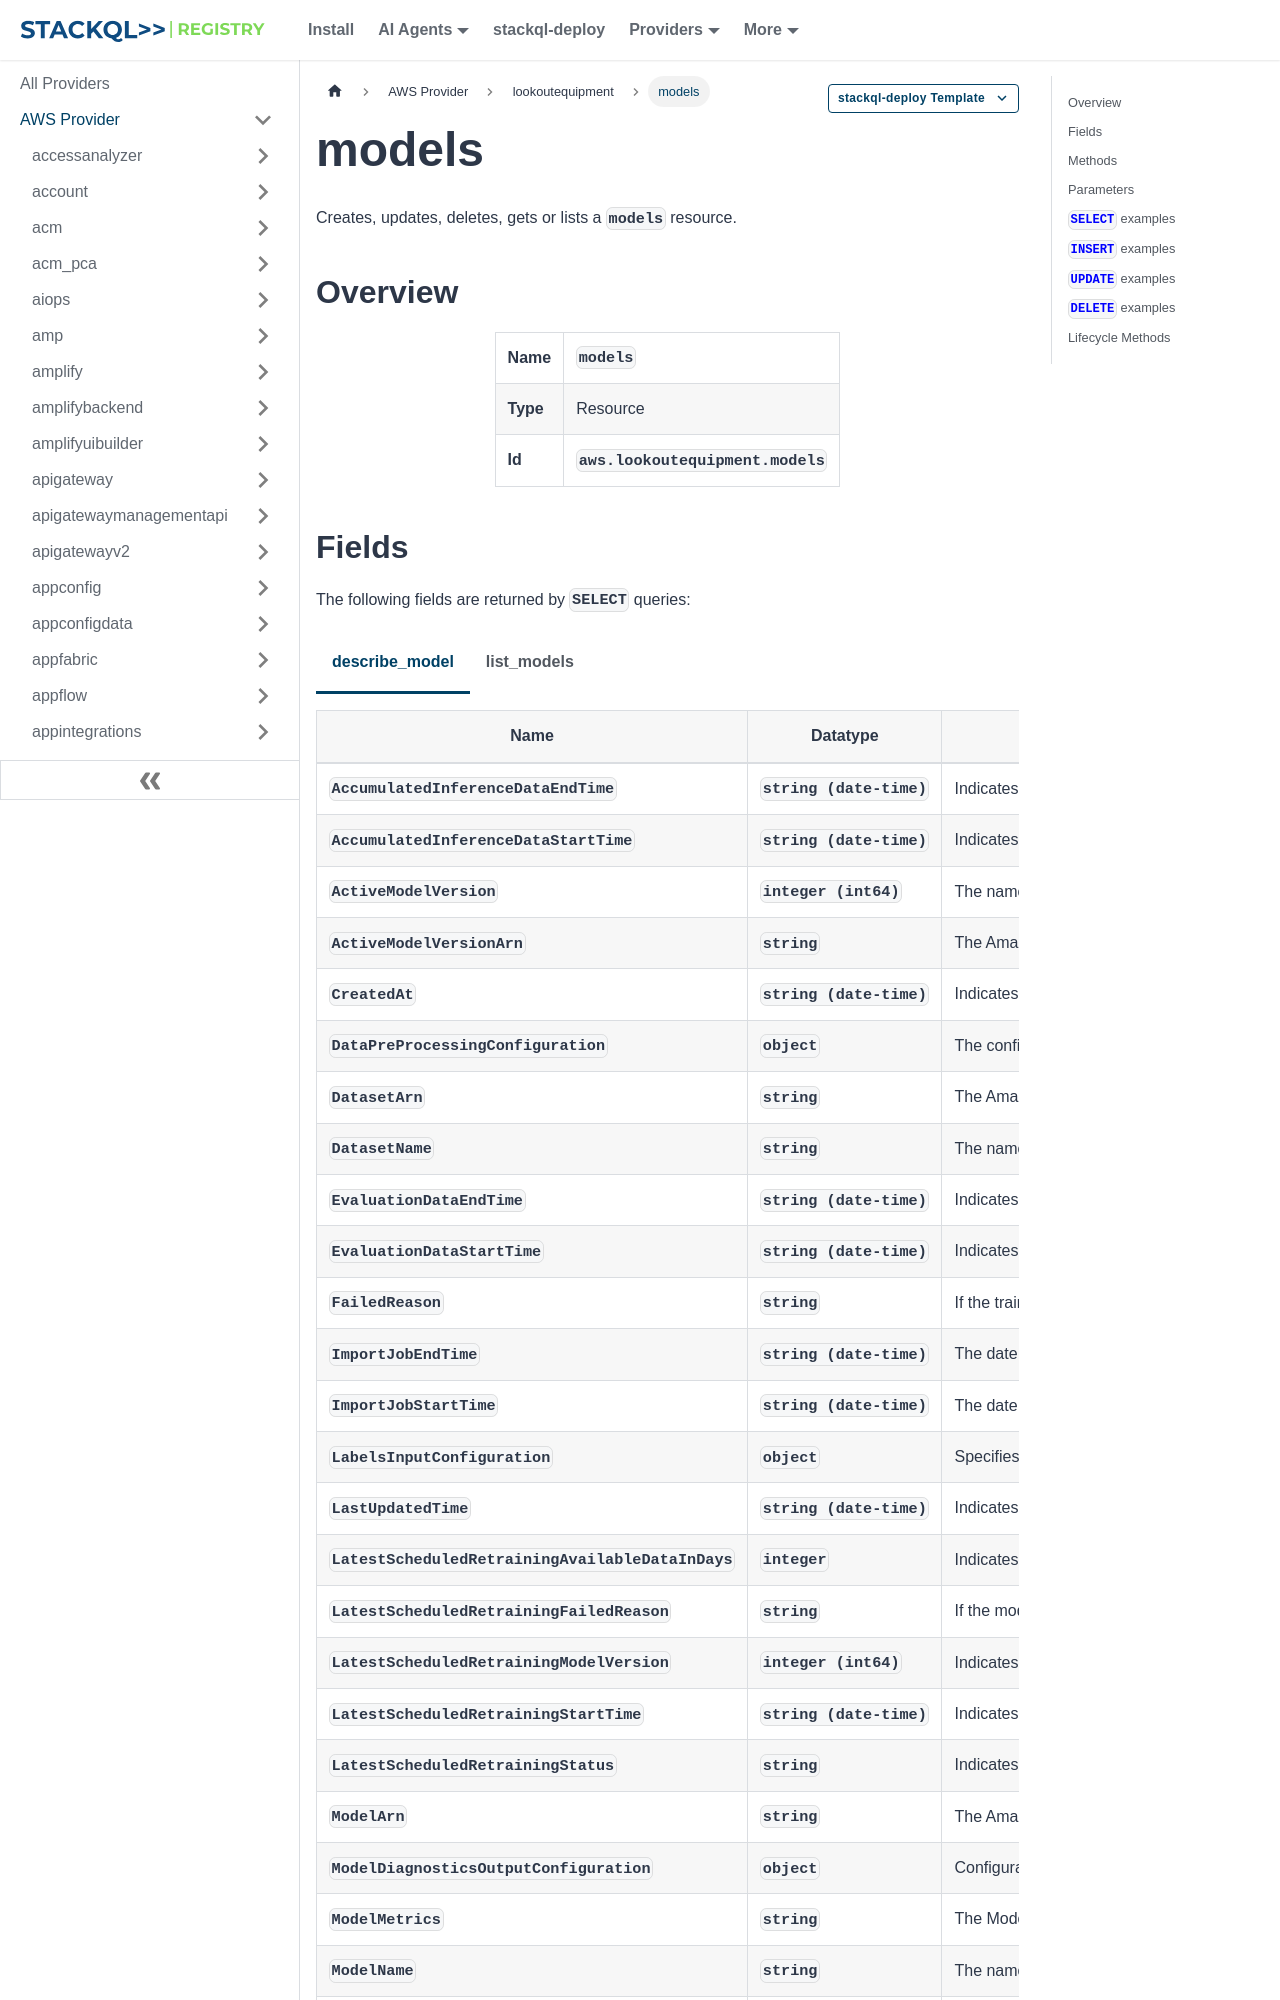

repository: stackql-registry/stackql-provider-aws · page: services/lookoutequipment/models.html · generator: docusaurus

--- 
title: models
hide_title: false
hide_table_of_contents: false
keywords:
  - models
  - lookoutequipment
  - aws
  - infrastructure-as-code
  - configuration-as-data
  - cloud inventory
description: Query, deploy and manage aws resources using SQL
custom_edit_url: null
image: /img/stackql-aws-provider-featured-image.png
---

import CopyableCode from '@site/src/components/CopyableCode/CopyableCode';
import CodeBlock from '@theme/CodeBlock';
import Tabs from '@theme/Tabs';
import TabItem from '@theme/TabItem';

Creates, updates, deletes, gets or lists a <code>models</code> resource.

## Overview
<table><tbody>
<tr><td><b>Name</b></td><td><CopyableCode code="models" /></td></tr>
<tr><td><b>Type</b></td><td>Resource</td></tr>
<tr><td><b>Id</b></td><td><CopyableCode code="aws.lookoutequipment.models" /></td></tr>
</tbody></table>
